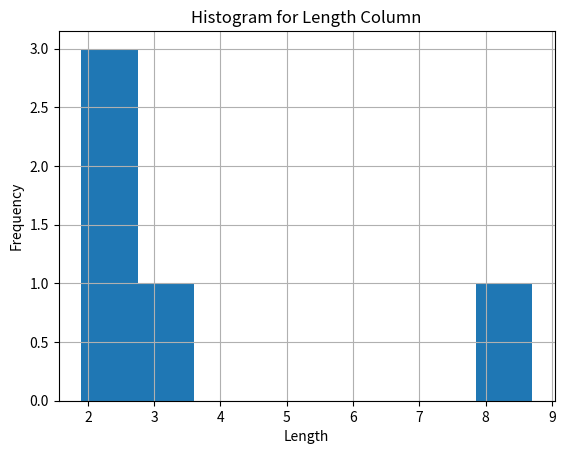

Write the Python code that produced this figure.
# Importing required libraries
import pandas as pd
import matplotlib.pyplot as plt

# Creating a Data frame
values = pd.DataFrame({
    'Length': [2.7, 8.7, 3.4, 2.4, 1.9],
    'Breadth': [4.24, 2.67, 7.6, 7.1, 4.9],
    'Height': [5.8, 5.5, 7.8, 10.88, 0.1],
    'Weight': [20, 40.8, 55.8, 7.2, 48]
})

# Plotting Histogram for the 'Length' column
hist = values['Length'].hist(bins=8)

# Adding title and labels
plt.title('Histogram for Length Column')
plt.xlabel('Length')
plt.ylabel('Frequency')

# Display the histogram
plt.show()
